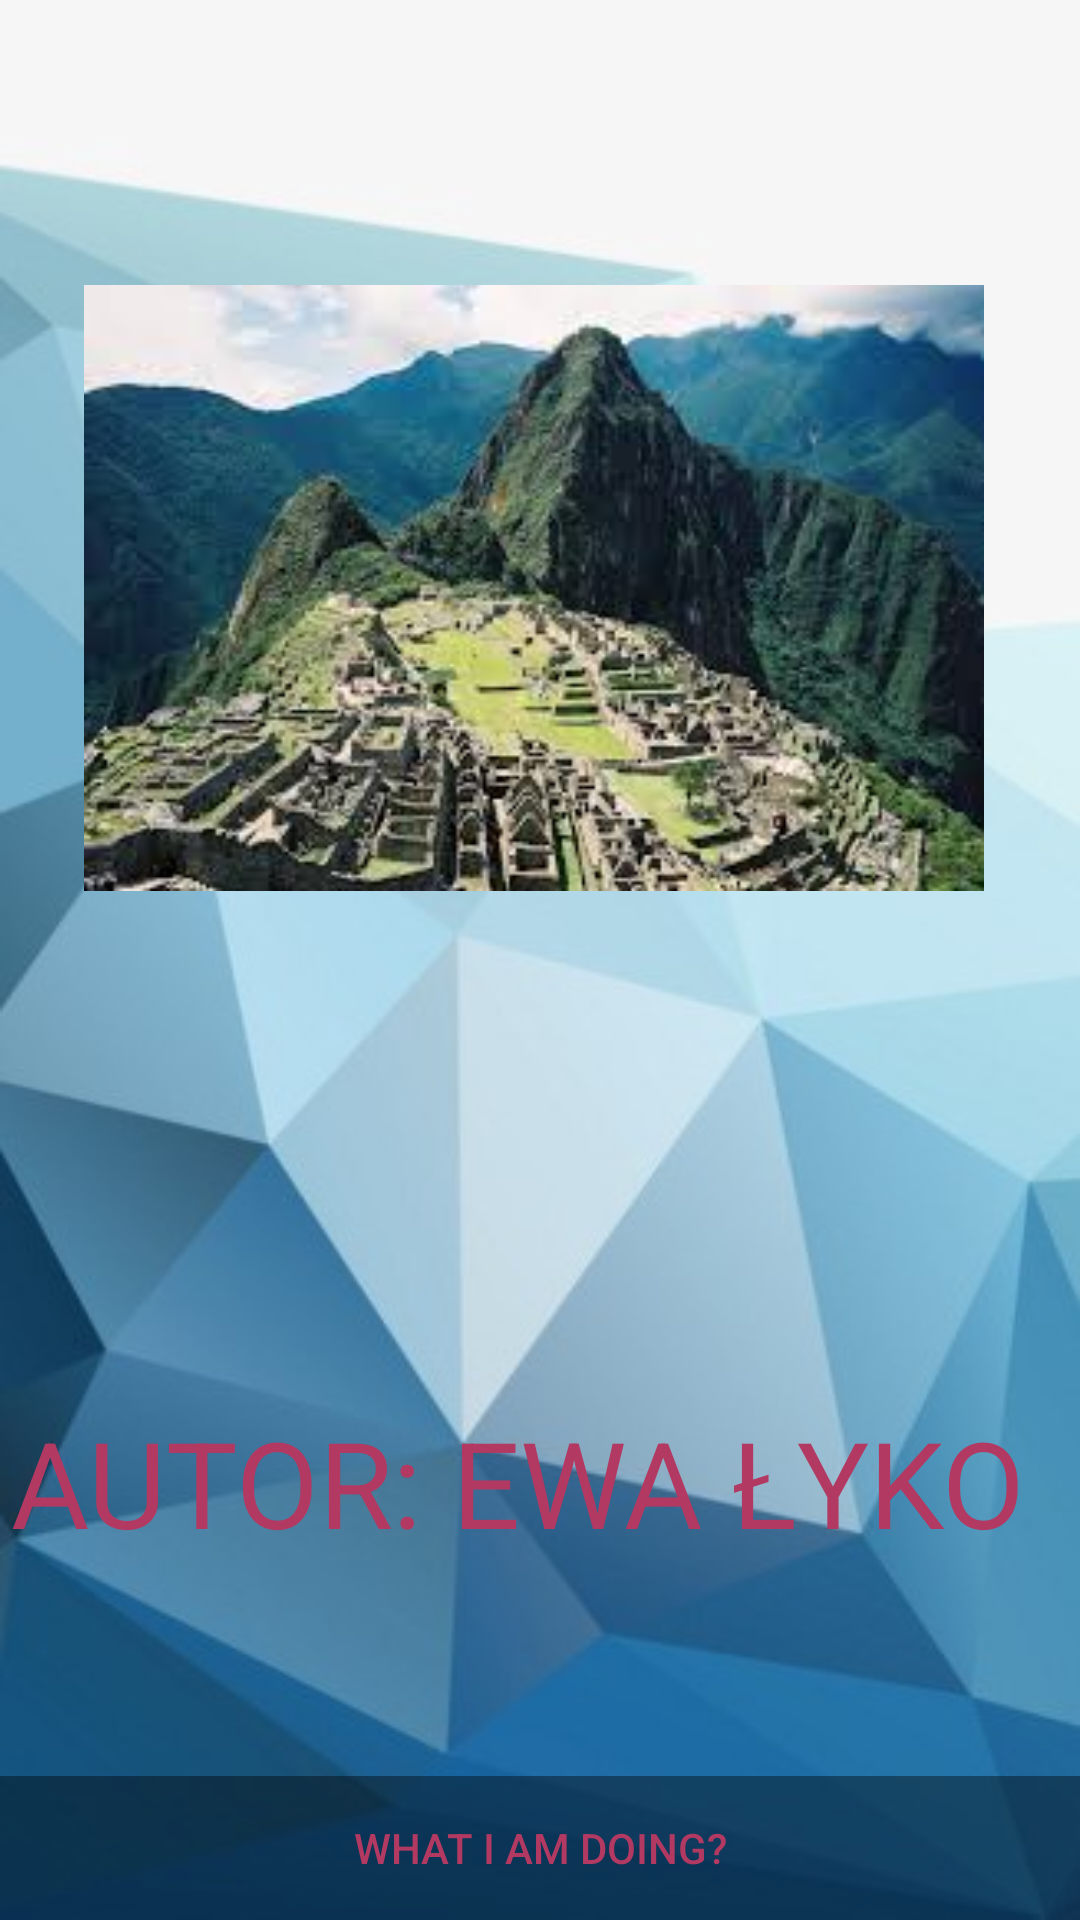

Write the Android layout XML for this screen, with the resource values it uses.
<!-- AndroidManifest.xml: activity theme FullscreenTheme -->
<!-- res/layout/activity_fullscreen.xml -->
<FrameLayout xmlns:android="http://schemas.android.com/apk/res/android"
    xmlns:app="http://schemas.android.com/apk/res-auto"
    xmlns:tools="http://schemas.android.com/tools"
    android:layout_width="match_parent"
    android:layout_height="match_parent"
    android:background="@drawable/tlo1"
    tools:context="com.example.ewaew.bmi_app.FullscreenActivity">
    
    <TextView
        android:id="@+id/fullscreen_content"
        android:layout_width="match_parent"
        android:layout_height="match_parent"
        android:gravity="center"
        android:keepScreenOn="true"
        android:text="@string/hejka_mam_na_imie_ewa_nie_wiem_co_jeszcze_moge_napisac"
        android:textColor="#33b5e5"
        android:textSize="50sp"
        android:textStyle="bold" />


    <android.support.constraint.ConstraintLayout xmlns:android="http://schemas.android.com/apk/res/android"
        xmlns:app="http://schemas.android.com/apk/res-auto"
        xmlns:tools="http://schemas.android.com/tools"
        android:layout_width="match_parent"
        android:layout_height="match_parent"
        tools:context="com.example.ewaew.bmi_app.FullscreenActivity"
        android:background="@drawable/tlo1">

        <android.support.constraint.Guideline
            android:id="@+id/guideline_10"
            android:layout_width="wrap_content"
            android:layout_height="wrap_content"
            android:orientation="vertical"
            app:layout_constraintGuide_percent="0.90" />

        <android.support.constraint.Guideline
            android:id="@+id/guideline_90"
            android:layout_width="wrap_content"
            android:layout_height="wrap_content"
            android:orientation="vertical"
            app:layout_constraintGuide_begin="20dp" />

        <android.support.constraint.Guideline
            android:id="@+id/guideline_5"
            android:layout_width="wrap_content"
            android:layout_height="wrap_content"
            android:orientation="horizontal"
            app:layout_constraintGuide_percent="0.05" />

        <android.support.constraint.Guideline
            android:id="@+id/guideline_60"
            android:layout_width="wrap_content"
            android:layout_height="wrap_content"
            android:orientation="horizontal"
            app:layout_constraintGuide_percent="0.6" />

        <ImageView
            android:id="@+id/imageView"
            android:layout_width="300dp"
            android:layout_height="250dp"
            android:layout_marginBottom="8dp"
            android:layout_marginEnd="8dp"
            android:layout_marginStart="20dp"
            android:layout_marginTop="16dp"
            android:src="@drawable/pobrane"
            app:layout_constraintBottom_toTopOf="@+id/guideline_60"
            app:layout_constraintEnd_toStartOf="@+id/guideline_10"
            app:layout_constraintStart_toStartOf="@+id/guideline_90"
            app:layout_constraintTop_toTopOf="parent"
            tools:ignore="ContentDescription" />

        <TextView
            android:id="@+id/about_author_txt"
            android:layout_width="wrap_content"
            android:layout_height="wrap_content"
            android:layout_marginBottom="8dp"
            android:layout_marginEnd="8dp"
            android:layout_marginStart="8dp"
            android:layout_marginTop="8dp"
            android:text="@string/hejka_mam_na_imie_ewa_nie_wiem_co_jeszcze_moge_napisac"
            android:textAlignment="center"
            android:textColor="@color/colorAccent"
            android:textSize="40sp"
            app:layout_constraintBottom_toBottomOf="parent"
            app:layout_constraintEnd_toStartOf="@+id/guideline_10"
            app:layout_constraintHorizontal_bias="0.486"
            app:layout_constraintStart_toEndOf="@+id/guideline_90"
            app:layout_constraintStart_toStartOf="@+id/guideline_90"
            app:layout_constraintTop_toTopOf="@+id/guideline_60"
            app:layout_constraintVertical_bias="0.403" />
    </android.support.constraint.ConstraintLayout>

    
    <FrameLayout
        android:layout_width="match_parent"
        android:layout_height="match_parent"
        android:fitsSystemWindows="true">

        <LinearLayout
            android:id="@+id/fullscreen_content_controls"
            style="?metaButtonBarStyle"
            android:layout_width="match_parent"
            android:layout_height="wrap_content"
            android:layout_gravity="bottom|center_horizontal"
            android:background="@color/black_overlay"
            android:orientation="horizontal"
            tools:ignore="UselessParent">

            <Button
                android:id="@+id/dummy_button"
                style="?metaButtonBarButtonStyle"
                android:layout_width="0dp"
                android:layout_height="wrap_content"
                android:layout_weight="1"
                android:baselineAligned="false"
                android:text="@string/author" />

        </LinearLayout>
    </FrameLayout>

</FrameLayout>
<!-- resources referenced by this layout -->
<resources>
  <color name="black_overlay">#66000000</color>
  <color name="colorAccent">#b23a62</color>
  <!-- drawable pobrane: jpg bitmap (drawable, 13035 bytes) -->
  <!-- drawable tlo1: jpg bitmap (drawable, 40249 bytes) -->
  <string name="author">What I am doing?</string>
  <string name="hejka_mam_na_imie_ewa_nie_wiem_co_jeszcze_moge_napisac">AUTOR: EWA ŁYKO </string>
  <style name="FullscreenTheme" parent="AppTheme">
          <item name="android:actionBarStyle">@style/FullscreenActionBarStyle</item>
          <item name="android:windowActionBarOverlay">true</item>
          <item name="android:windowBackground">@null</item>
          <item name="metaButtonBarStyle">?android:attr/buttonBarStyle</item>
          <item name="metaButtonBarButtonStyle">?android:attr/buttonBarButtonStyle</item>
      </style>
  <style name="AppTheme" parent="Theme.AppCompat.Light.DarkActionBar">
          
          <item name="colorPrimary">@color/colorPrimary</item>
          <item name="colorPrimaryDark">@color/colorPrimaryDark</item>
          <item name="colorAccent">@color/colorAccent</item>
  
      </style>
  <style name="FullscreenActionBarStyle" parent="Widget.AppCompat.ActionBar">
          <item name="android:background">@color/colorAccent</item>
      </style>
  <color name="colorPrimary">#aeecf6</color>
  <color name="colorPrimaryDark">#303f9f</color>
</resources>
